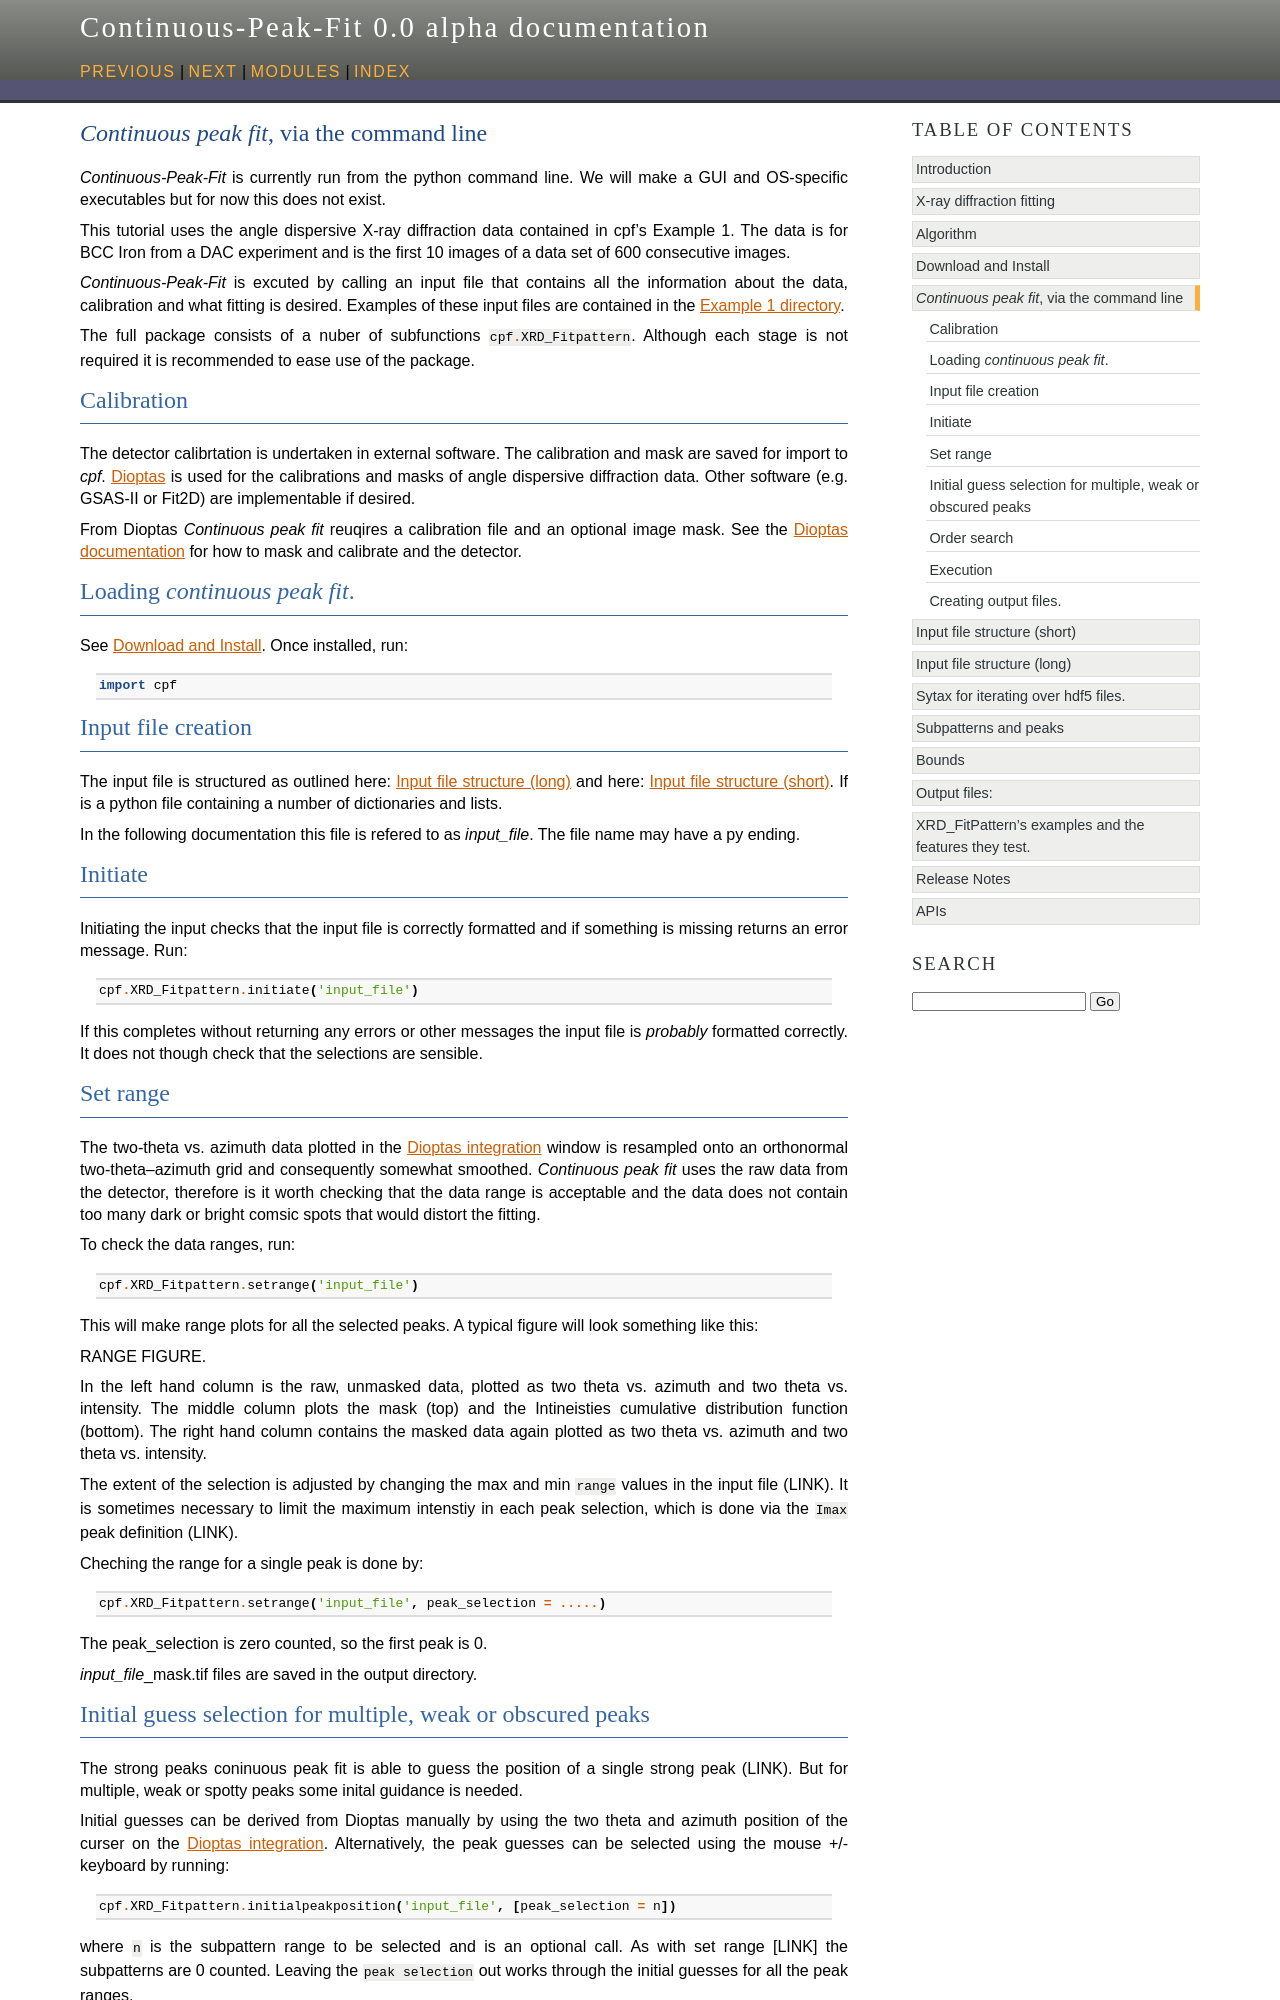

repository: ExperimentalMineralPhysics/Continuous-Peak-Fit · page: preview/cpf-util-io-fixes/running cpf.html · generator: sphinx

.. Continuous-Peak-Fit documentation master file

*Continuous peak fit*, via the command line
==================================================

.. _cpf GitHub repository:   https://github.com/ExperimentalMineralPhysics/continuous-peak-fit
.. _Example1: file:///../Fourier-Peak-Fit/Example1-Fe/
.. _Dioptas: http://www.clemensprescher.com/programs/dioptas
.. _Dioptas documentation : https://dioptas.readthedocs.io/en/stable/
.. _Dioptas integration : https://dioptas.readthedocs.io/en/stable/integration.html

.. _installation: installation.html

.. role:: python(code)
   :language: python


`Continuous-Peak-Fit` is currently run from the python command line. We will make a GUI and OS-specific executables but for now this does not exist. 

This tutorial uses the angle dispersive X-ray diffraction data contained in cpf's Example 1. The data is for BCC Iron from a DAC experiment and is the first 10 images of a data set of 600 consecutive images. 

`Continuous-Peak-Fit` is excuted by calling an input file that contains all the information about the data, calibration and what fitting is desired. Examples of these input files are contained in the `Example 1 directory <Example1_>`_. 

The full package consists of a nuber of subfunctions :python:`cpf.XRD_Fitpattern`. Although each stage is not required it is recommended to ease use of the package. 


=====================================
Calibration
=====================================

The detector calibrtation is undertaken in external software. The calibration and mask are saved for import to `cpf`. `Dioptas`_ is used for the calibrations and masks of angle dispersive diffraction data. Other software (e.g. GSAS-II or Fit2D) are implementable if desired. 

From Dioptas `Continuous peak fit` reuqires a calibration file and an optional image mask. See the `Dioptas documentation`_ for how to mask and calibrate and the detector. 



=====================================
Loading `continuous peak fit`.
=====================================
See :doc:`installation`. Once installed, run:

 .. code-block:: python    

   import cpf



=====================================
Input file creation
=====================================

The input file is structured as outlined here: :doc:`input file` and here: :doc:`input file short`. 
If is a python file containing a number of dictionaries and lists.

In the following documentation this file is refered to as `input_file`. The file name may have a py ending.



=====================================
Initiate
=====================================
Initiating the input checks that the input file is correctly formatted and if something is missing returns an error message. Run:

 .. code-block:: python    

   cpf.XRD_Fitpattern.initiate('input_file')

If this completes without returning any errors or other messages the input file is *probably* formatted correctly. It does not though check that the selections are sensible. 


=====================================
Set range
=====================================

The two-theta vs. azimuth data plotted in the `Dioptas integration`_ window is resampled onto an orthonormal two-theta--azimuth grid and consequently somewhat smoothed. `Continuous peak fit` uses the raw data from the detector, therefore is it worth checking that the data range is acceptable and the data does not contain too many dark or bright comsic spots that would distort the fitting. 

To check the data ranges, run:

 .. code-block:: python    

   cpf.XRD_Fitpattern.setrange('input_file')

This will make range plots for all the selected peaks. A typical figure will look something like this:

RANGE FIGURE. 

In the left hand column is the raw, unmasked data, plotted as two theta vs. azimuth and two theta vs. intensity. The middle column plots the mask (top) and the Intineisties cumulative distribution function (bottom). The right hand column contains the masked data again plotted as two theta vs. azimuth and two theta vs. intensity. 

The extent of the selection is adjusted by changing the max and min ``range`` values in the input file (LINK). It is sometimes necessary to limit the maximum intenstiy in each peak selection, which is done via the ``Imax`` peak definition (LINK).

Cheching the range for a single peak is done by:

 .. code-block:: python    

   cpf.XRD_Fitpattern.setrange('input_file', peak_selection = .....)

The peak_selection is zero counted, so the first peak is 0. 

`input_file`\_mask.tif files are saved in the output directory.


.. _initial_guess:
